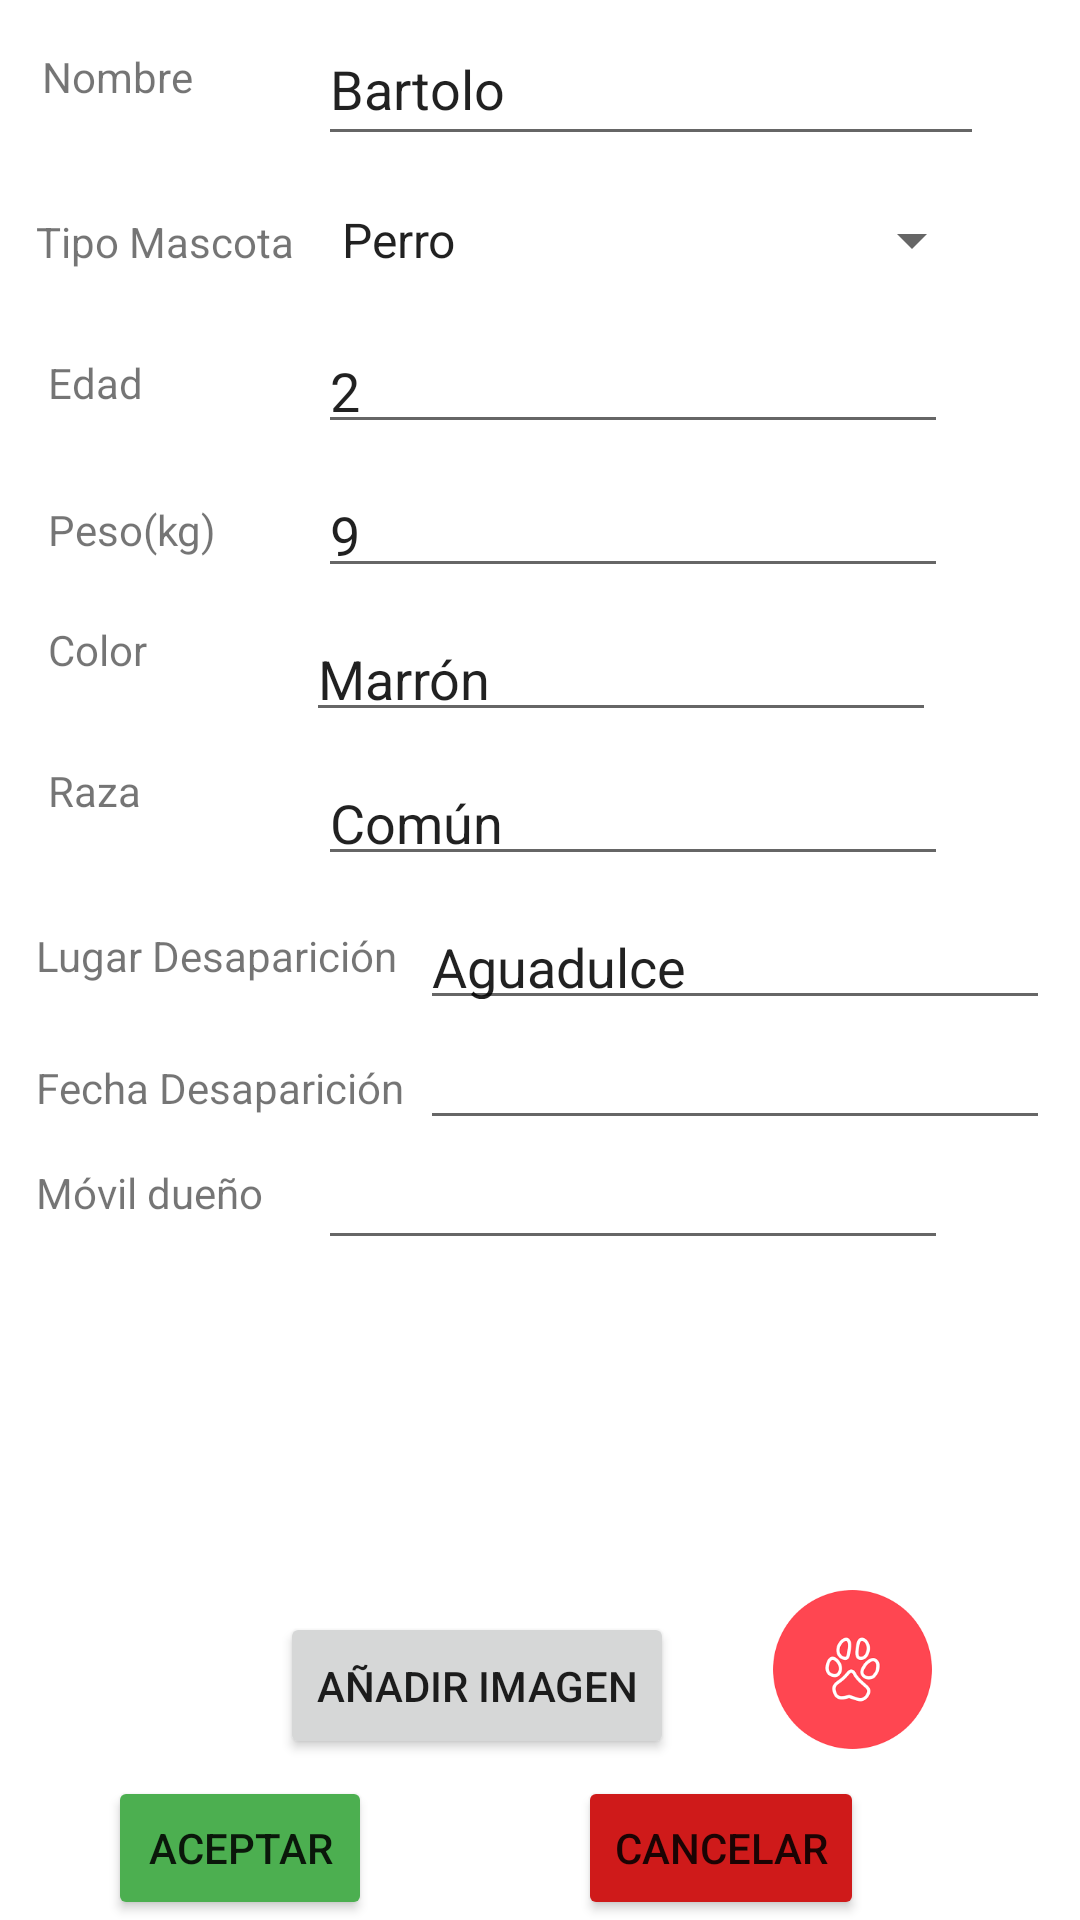

Write the Android layout XML for this screen, with the resource values it uses.
<!-- AndroidManifest.xml: application theme Theme.PetRescuer -->
<!-- res/layout/activity_formulario.xml -->
<?xml version="1.0" encoding="utf-8"?>

<androidx.constraintlayout.widget.ConstraintLayout xmlns:android="http://schemas.android.com/apk/res/android"
    xmlns:app="http://schemas.android.com/apk/res-auto"
    xmlns:tools="http://schemas.android.com/tools"
    android:layout_width="match_parent"
    android:layout_height="match_parent"
    tools:context=".ActivityFormulario">

    <TextView
        android:id="@+id/textView"
        android:layout_width="wrap_content"
        android:layout_height="wrap_content"
        android:layout_marginStart="12dp"
        android:layout_marginTop="16dp"
        android:text="Nombre"
        app:layout_constraintEnd_toStartOf="@+id/etName"
        app:layout_constraintHorizontal_bias="0.042"
        app:layout_constraintStart_toStartOf="parent"
        app:layout_constraintTop_toTopOf="parent" />

    <EditText
        android:id="@+id/etName"
        android:layout_width="222dp"
        android:layout_height="48dp"
        android:layout_marginTop="4dp"
        android:layout_marginEnd="32dp"
        android:ems="10"
        android:inputType="textPersonName"
        android:text="Bartolo"
        app:layout_constraintEnd_toEndOf="parent"
        app:layout_constraintTop_toTopOf="parent" />

    <TextView
        android:id="@+id/textView2"
        android:layout_width="wrap_content"
        android:layout_height="wrap_content"
        android:layout_marginStart="12dp"
        android:layout_marginTop="36dp"
        android:text="Tipo Mascota"
        app:layout_constraintStart_toStartOf="parent"
        app:layout_constraintTop_toBottomOf="@+id/textView" />

    <Spinner
        android:id="@+id/spTipoMascota"
        android:layout_width="222dp"
        android:layout_height="40dp"
        android:layout_marginTop="8dp"
        android:layout_marginEnd="32dp"
        android:entries="@array/mascotas"
        app:layout_constraintEnd_toEndOf="parent"
        app:layout_constraintTop_toBottomOf="@+id/etName" />

    <TextView
        android:id="@+id/textView3"
        android:layout_width="wrap_content"
        android:layout_height="wrap_content"
        android:layout_marginStart="16dp"
        android:layout_marginTop="28dp"
        android:text="Edad"
        app:layout_constraintStart_toStartOf="parent"
        app:layout_constraintTop_toBottomOf="@+id/textView2" />

    <TextView
        android:id="@+id/textView4"
        android:layout_width="67dp"
        android:layout_height="20dp"
        android:layout_marginStart="16dp"
        android:layout_marginTop="30dp"
        android:text="Peso(kg)"
        app:layout_constraintStart_toStartOf="parent"
        app:layout_constraintTop_toBottomOf="@+id/textView3" />

    <TextView
        android:id="@+id/textView5"
        android:layout_width="wrap_content"
        android:layout_height="wrap_content"
        android:layout_marginStart="16dp"
        android:layout_marginTop="20dp"
        android:text="Color"
        app:layout_constraintStart_toStartOf="parent"
        app:layout_constraintTop_toBottomOf="@+id/textView4" />

    <TextView
        android:id="@+id/textView6"
        android:layout_width="wrap_content"
        android:layout_height="wrap_content"
        android:layout_marginStart="16dp"
        android:layout_marginTop="28dp"
        android:text="Raza"
        app:layout_constraintStart_toStartOf="parent"
        app:layout_constraintTop_toBottomOf="@+id/textView5" />

    <TextView
        android:id="@+id/textView7"
        android:layout_width="125dp"
        android:layout_height="24dp"
        android:layout_marginStart="12dp"
        android:layout_marginTop="36dp"
        android:text="Lugar Desaparición"
        app:layout_constraintStart_toStartOf="parent"
        app:layout_constraintTop_toBottomOf="@+id/textView6" />

    <TextView
        android:id="@+id/textView8"
        android:layout_width="wrap_content"
        android:layout_height="wrap_content"
        android:layout_marginStart="12dp"
        android:layout_marginTop="20dp"
        android:text="Fecha Desaparición"
        app:layout_constraintStart_toStartOf="parent"
        app:layout_constraintTop_toBottomOf="@+id/textView7" />

    <TextView
        android:id="@+id/textView9"
        android:layout_width="wrap_content"
        android:layout_height="wrap_content"
        android:layout_marginStart="12dp"
        android:layout_marginTop="16dp"
        android:text="Móvil dueño"
        app:layout_constraintStart_toStartOf="parent"
        app:layout_constraintTop_toBottomOf="@+id/textView8" />

    <Button
        android:id="@+id/btnAceptar"
        android:layout_width="wrap_content"
        android:layout_height="wrap_content"
        android:layout_marginStart="36dp"
        android:backgroundTint="#4CAF50"
        android:text="Aceptar"
        app:layout_constraintBottom_toBottomOf="parent"
        app:layout_constraintStart_toStartOf="parent" />

    <Button
        android:id="@+id/btnCancelar"
        android:layout_width="wrap_content"
        android:layout_height="wrap_content"
        android:layout_marginEnd="72dp"
        android:backgroundTint="#CF1A1A"
        android:text="Cancelar"
        app:layout_constraintBottom_toBottomOf="parent"
        app:layout_constraintEnd_toEndOf="parent" />

    <Button
        android:id="@+id/btnAddImage"
        android:layout_width="wrap_content"
        android:layout_height="49dp"
        android:text="Añadir imagen"
        app:layout_constraintBottom_toTopOf="@+id/btnCancelar"
        app:layout_constraintEnd_toEndOf="parent"
        app:layout_constraintHorizontal_bias="0.408"
        app:layout_constraintStart_toStartOf="parent"
        app:layout_constraintTop_toBottomOf="@+id/etMovil"
        app:layout_constraintVertical_bias="0.953" />

    <EditText
        android:id="@+id/etEdad"
        android:layout_width="wrap_content"
        android:layout_height="40dp"
        android:layout_marginTop="8dp"
        android:layout_marginEnd="44dp"
        android:ems="10"
        android:inputType="number|numberDecimal"
        android:text="2"
        app:layout_constraintEnd_toEndOf="parent"
        app:layout_constraintTop_toBottomOf="@+id/spTipoMascota" />

    <EditText
        android:id="@+id/etPeso"
        android:layout_width="wrap_content"
        android:layout_height="40dp"
        android:layout_marginTop="8dp"
        android:layout_marginEnd="44dp"
        android:ems="10"
        android:inputType="number"
        android:text="9"
        app:layout_constraintEnd_toEndOf="parent"
        app:layout_constraintTop_toBottomOf="@+id/etEdad" />

    <EditText
        android:id="@+id/etColor"
        android:layout_width="wrap_content"
        android:layout_height="40dp"
        android:layout_marginTop="8dp"
        android:layout_marginEnd="48dp"
        android:ems="10"
        android:inputType="textPersonName"
        android:text="Marrón"
        app:layout_constraintEnd_toEndOf="parent"
        app:layout_constraintTop_toBottomOf="@+id/etPeso" />

    <EditText
        android:id="@+id/etRaza"
        android:layout_width="wrap_content"
        android:layout_height="40dp"
        android:layout_marginTop="8dp"
        android:layout_marginEnd="44dp"
        android:ems="10"
        android:inputType="textPersonName"
        android:text="Común"
        app:layout_constraintEnd_toEndOf="parent"
        app:layout_constraintTop_toBottomOf="@+id/etColor" />

    <EditText
        android:id="@+id/etFecha"
        android:layout_width="wrap_content"
        android:layout_height="40dp"
        android:layout_marginEnd="10dp"
        android:ems="10"
        android:focusable="false"
        android:inputType="date"
        app:layout_constraintEnd_toEndOf="parent"
        app:layout_constraintTop_toBottomOf="@+id/etLugar" />

    <EditText
        android:id="@+id/etMovil"
        android:layout_width="wrap_content"
        android:layout_height="40dp"
        android:layout_marginEnd="44dp"
        android:ems="10"
        android:inputType="phone"
        app:layout_constraintEnd_toEndOf="parent"
        app:layout_constraintTop_toBottomOf="@+id/etFecha" />

    <EditText
        android:id="@+id/etLugar"
        android:layout_width="wrap_content"
        android:layout_height="40dp"
        android:layout_marginTop="8dp"
        android:layout_marginEnd="10dp"
        android:ems="10"
        android:inputType="textPersonName"
        android:text="Aguadulce"
        app:layout_constraintEnd_toEndOf="parent"
        app:layout_constraintTop_toBottomOf="@+id/etRaza" />

    <ImageView
        android:id="@+id/imageView"
        android:layout_width="101dp"
        android:layout_height="53dp"
        android:layout_marginBottom="8dp"
        app:layout_constraintBottom_toTopOf="@+id/btnCancelar"
        app:layout_constraintEnd_toEndOf="parent"
        app:layout_constraintHorizontal_bias="0.261"
        app:layout_constraintStart_toEndOf="@+id/btnAddImage"
        app:layout_constraintTop_toBottomOf="@+id/etMovil"
        app:layout_constraintVertical_bias="0.99"
        app:srcCompat="@drawable/pred" />

</androidx.constraintlayout.widget.ConstraintLayout>
<!-- resources referenced by this layout -->
<resources>
  <string-array name="mascotas">
          <item>Perro</item>
          <item>Gato</item>
          <item>Loro</item>
          <item>Cerdo</item>
          <item>Gallina</item>
          <item>Reptil</item>
          <item>Otro...</item>
      </string-array>
  <!-- drawable pred: png bitmap (drawable, 4316 bytes) -->
  <style name="Theme.PetRescuer" parent="Theme.MaterialComponents.DayNight.DarkActionBar">
          
          <item name="colorPrimary">@color/purple_500</item>
          <item name="colorPrimaryVariant">@color/purple_700</item>
          <item name="colorOnPrimary">@color/white</item>
          
          <item name="colorSecondary">@color/teal_200</item>
          <item name="colorSecondaryVariant">@color/teal_700</item>
          <item name="colorOnSecondary">@color/black</item>
          
          <item name="android:statusBarColor" tools:targetApi="l">?attr/colorPrimaryVariant</item>
          
      </style>
  <!-- not gathered from this repository: default colours our renderer supplied (Android Studio template values) -->
  <color name="purple_500">#FF6200EE</color>
  <color name="purple_700">#FF3700B3</color>
  <color name="teal_200">#FF03DAC5</color>
  <color name="teal_700">#FF018786</color>
  <color name="black">#FF000000</color>
  <color name="white">#FFFFFFFF</color>
</resources>
